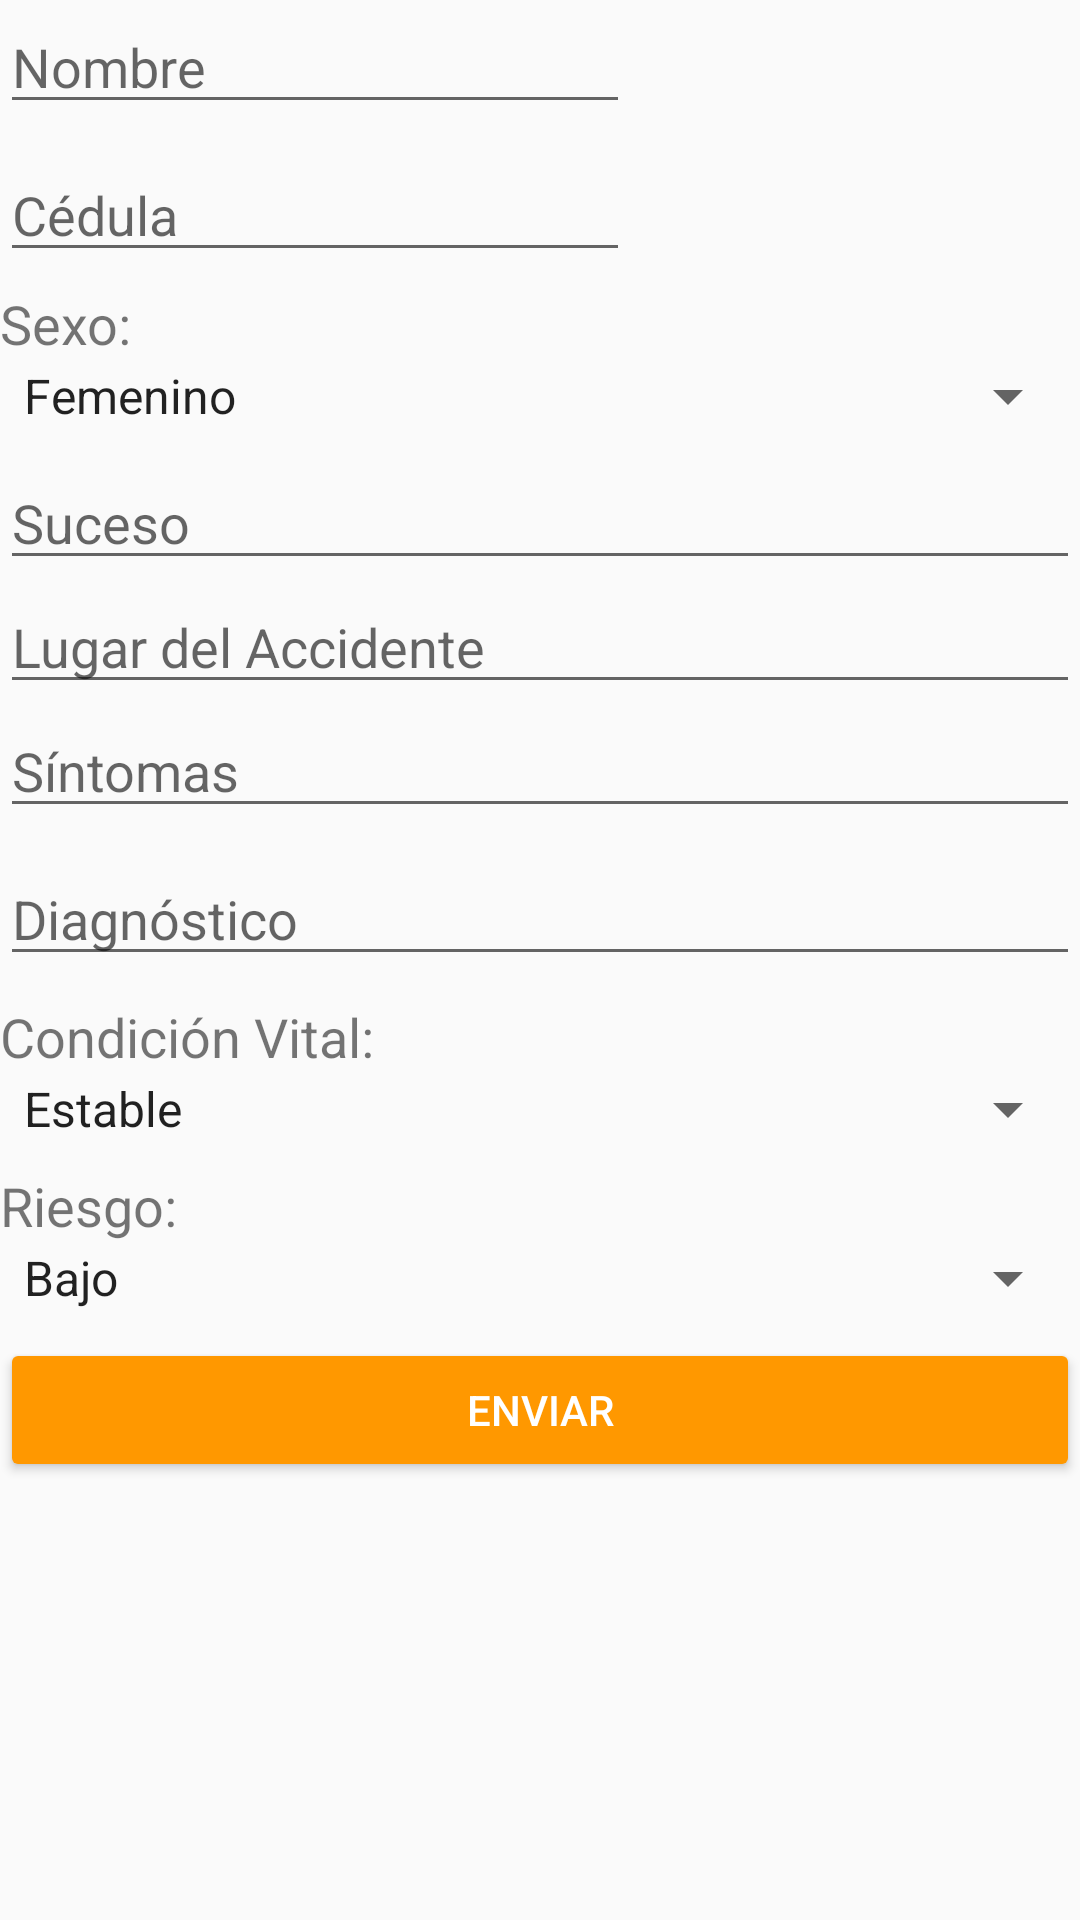

Write the Android layout XML for this screen, with the resource values it uses.
<!-- AndroidManifest.xml: application theme AppTheme -->
<!-- res/layout/activity_update.xml -->
<?xml version="1.0" encoding="utf-8"?>
<ScrollView xmlns:android="http://schemas.android.com/apk/res/android"
    xmlns:tools="http://schemas.android.com/tools"
    android:id="@+id/form"
    android:layout_width="match_parent"
    android:layout_height="match_parent"
    android:fillViewport="false"
    android:scrollbarStyle="insideOverlay"
    tools:context="com.example.r_2g_.satemapp.UpdateActivity"
    android:visibility="visible">


    <LinearLayout
        android:layout_width="match_parent"
        android:layout_height="wrap_content"
        android:orientation="vertical">


        <EditText
            android:id="@+id/editTextNombrePaciente"
            android:layout_width="wrap_content"
            android:layout_height="wrap_content"
            android:layout_marginBottom="8dp"
            android:ems="10"
            android:hint="@string/NombrePaciente"
            android:inputType="textPersonName" />

        <EditText
            android:id="@+id/editTextCedula"
            android:layout_width="wrap_content"
            android:layout_height="wrap_content"
            android:layout_marginBottom="5dp"
            android:ems="10"
            android:hint="@string/cedula"
            android:inputType="textPersonName" />

        <TextView
            android:id="@+id/textViewSexo"
            android:layout_width="match_parent"
            android:layout_height="wrap_content"
            android:text="@string/sexo"
            android:textSize="18sp" />

        <Spinner
            android:id="@+id/spinnerSexo"
            android:layout_width="match_parent"
            android:layout_height="wrap_content"
            android:layout_marginBottom="8dp"
            android:entries="@array/sexoOpts"
            android:spinnerMode="dialog" />

        <EditText
            android:id="@+id/editTextSuceso"
            android:layout_width="match_parent"
            android:layout_height="wrap_content"
            android:ems="10"
            android:hint="@string/suceso"
            android:inputType="textPersonName" />

        <EditText
            android:id="@+id/editTextLugar"
            android:layout_width="match_parent"
            android:layout_height="wrap_content"
            android:ems="10"
            android:hint="@string/lugar"
            android:inputType="textPersonName" />

        <EditText
            android:id="@+id/editTextSintomas"
            android:layout_width="match_parent"
            android:layout_height="wrap_content"
            android:layout_marginBottom="8dp"
            android:ems="10"
            android:hint="@string/sintomas"
            android:inputType="textMultiLine" />

        <EditText
            android:id="@+id/editTextDiagnostico"
            android:layout_width="match_parent"
            android:layout_height="wrap_content"
            android:layout_marginBottom="8dp"
            android:ems="10"
            android:hint="@string/diagnostico"
            android:inputType="textMultiLine" />

        <TextView
            android:id="@+id/textViewCondVital"
            android:layout_width="match_parent"
            android:layout_height="wrap_content"
            android:text="@string/condVital"
            android:textSize="18sp" />

        <Spinner
            android:id="@+id/spinnerCondVital"
            android:layout_width="match_parent"
            android:layout_height="wrap_content"
            android:layout_marginBottom="8dp"
            android:entries="@array/condVitalOpts"
            android:spinnerMode="dialog" />

        <TextView
            android:id="@+id/textViewRiesgo"
            android:layout_width="match_parent"
            android:layout_height="wrap_content"
            android:text="@string/riesgo"
            android:textSize="18sp" />

        <Spinner
            android:id="@+id/spinnerRiesgo"
            android:layout_width="match_parent"
            android:layout_height="wrap_content"
            android:layout_marginBottom="8dp"
            android:entries="@array/riesgoOpts"
            android:spinnerMode="dialog" />

        <Button
            android:id="@+id/buttonEnviar"
            style="@style/Widget.AppCompat.Button.Colored"
            android:layout_width="match_parent"
            android:layout_height="wrap_content"
            android:onClick="onClick"
            android:text="@string/enviar" />

        <TextView
            android:id="@+id/textView3"
            android:layout_width="match_parent"
            android:layout_height="wrap_content"
            android:text="TextView"
            android:visibility="invisible" />

    </LinearLayout>
</ScrollView>
<!-- resources referenced by this layout -->
<resources>
  <string-array name="condVitalOpts">
          <item>Estable</item>
          <item>Crítico</item>
          <item>Fallecido</item>
      </string-array>
  <string-array name="riesgoOpts">
          <item>Bajo</item>
          <item>Medio</item>
          <item>Alto</item>
      </string-array>
  <string-array name="sexoOpts">
          <item>Femenino</item>
          <item>Masculino</item>
          <item>No definido</item>
      </string-array>
  <string name="NombrePaciente">Nombre</string>
  <string name="cedula">Cédula</string>
  <string name="condVital">Condición Vital:</string>
  <string name="diagnostico">Diagnóstico</string>
  <string name="enviar">Enviar</string>
  <string name="lugar">Lugar del Accidente</string>
  <string name="riesgo">Riesgo:</string>
  <string name="sexo">Sexo:</string>
  <string name="sintomas">Síntomas</string>
  <string name="suceso">Suceso</string>
  <style name="AppTheme" parent="Theme.AppCompat.Light.DarkActionBar">
          
          <item name="colorPrimary">@color/colorPrimary</item>
          <item name="colorPrimaryDark">@color/colorPrimaryDark</item>
          <item name="colorAccent">@color/colorAccent</item>
      </style>
  <color name="colorPrimary">#00bcd4</color>
  <color name="colorPrimaryDark">#0097a7</color>
  <color name="colorAccent">#ff9800</color>
</resources>
